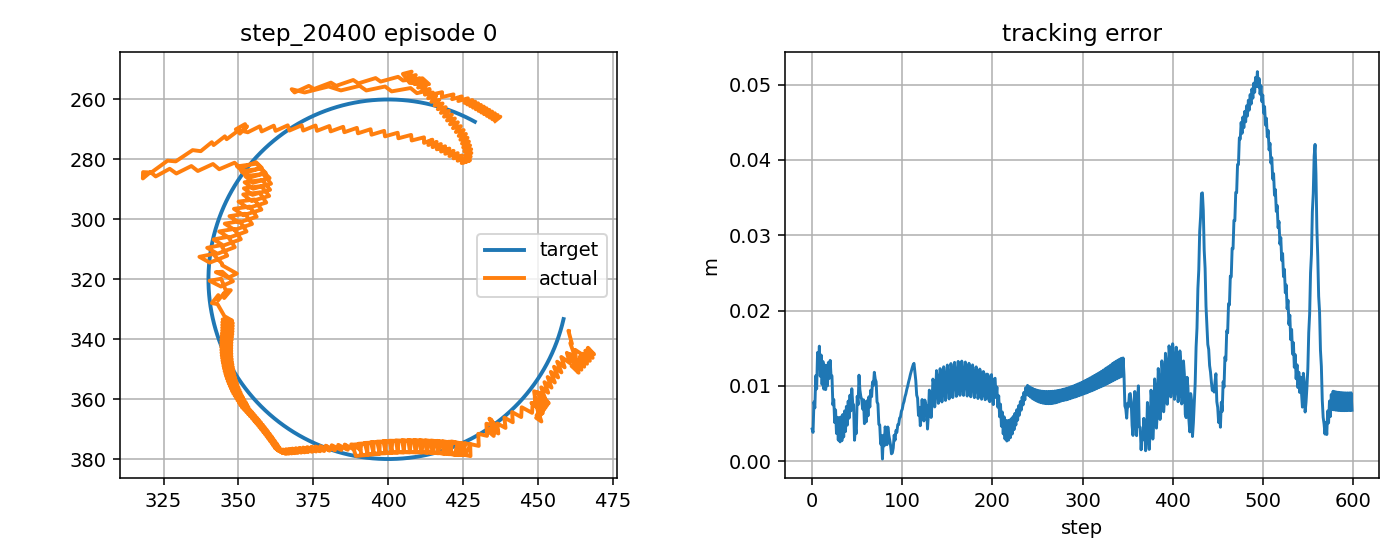

The data file committed next to this chart (first rows):
step, t, x_target_px, y_target_px, x_ee_px, y_ee_px, q1, q2, dq1, dq2, tau1, tau2, tau_pd1, tau_pd2, reward, ee_error_px, ee_error_m, q_error_norm, dq_error_norm, action_norm, action_saturation, tau_total_norm, tau_residual_norm, q_abs_max
0, 0.4299, 458.5, 333.3, 460.2, 337.2, -2.03, 2.02, 0.5346, 1.667, 1.476, 2.843, -1.441, 2.864, 0.7336, 4.277, 0.004277, 0.02585, 1.551, 0.5835, 0.0, 3.203, 2.918, 2.03
1, 0.4466, 458.4, 333.8, 460.1, 337.2, -2.03, 2.02, -0.02488, 0.0, -4.407, -7.612, -7.149, -11.31, 0.8334, 3.832, 0.003832, 0.02253, 0.2307, 0.9202, 0.0, 8.796, 4.601, 2.03
2, 0.4633, 458.3, 334.3, 461.3, 341.5, -2.023, 2.048, 0.4478, 1.667, 1.136, 2.754, -1.583, 2.16, 0.5918, 7.876, 0.007876, 0.04777, 1.521, 0.5565, 0.0, 2.979, 2.783, 2.048
3, 0.4799, 458.2, 334.7, 460.8, 341.3, -2.026, 2.048, -0.2036, 0.0, -4.421, -8.839, -6.622, -12.01, 0.7142, 7.077, 0.007077, 0.04328, 0.2748, 0.7725, 0.0, 9.883, 3.862, 2.048
4, 0.4966, 458, 335.2, 462.3, 345.7, -2.016, 2.074, 0.6454, 1.613, 2.286, 2.036, -0.03034, 1.454, 0.4454, 11.35, 0.01135, 0.06903, 1.55, 0.4777, 0.0, 3.061, 2.388, 2.074
5, 0.5133, 457.9, 335.7, 460.6, 344.9, -2.027, 2.074, -0.6721, -0.05406, -6.383, -10.85, -8.954, -12.26, 0.635, 9.598, 0.009598, 0.06107, 0.6798, 0.5859, 0.0, 12.59, 2.929, 2.074
6, 0.5299, 457.8, 336.2, 462.8, 349.7, -2.01, 2.1, 0.9946, 1.613, 6.8, 2.669, 4.579, 1.242, 0.3031, 14.44, 0.01444, 0.08871, 1.737, 0.528, 0.0, 7.305, 2.64, 2.1
7, 0.5466, 457.6, 336.7, 461.2, 348.9, -2.021, 2.1, -0.6721, -0.05406, -10.55, -14.34, -12.73, -12.9, 0.506, 12.71, 0.01271, 0.08071, 0.6778, 0.5226, 0.0, 17.81, 2.613, 2.1
8, 0.5633, 457.5, 337.2, 463.5, 351.2, -2.005, 2.109, 0.9946, 0.544, 6.558, 1.393, 4.289, 0.596, -0.6852, 15.28, 0.01528, 0.09225, 1.098, 0.481, 0.0, 6.705, 2.405, 2.109
9, 0.5799, 457.4, 337.6, 462.1, 347.9, -2.016, 2.09, -0.6721, -1.123, -8.821, -8.166, -13.02, -4.376, 0.5874, 11.28, 0.01128, 0.06754, 1.484, 1.132, 0.0, 12.02, 5.659, 2.09
10, 0.5966, 457.2, 338.1, 464.5, 350.2, -2, 2.099, 0.9946, 0.544, 8.659, 5.049, 3.999, 9.747, 0.3226, 14.1, 0.0141, 0.08146, 1.1, 1.323, 0.0, 10.02, 6.617, 2.099
11, 0.6133, 457, 338.6, 463, 346.9, -2.011, 2.08, -0.6721, -1.123, -9.338, -7.12, -13.32, -3.774, 0.6365, 10.2, 0.0102, 0.0576, 1.483, 1.04, 0.0, 11.74, 5.198, 2.08
12, 0.6299, 456.9, 339.1, 465.4, 349.2, -1.994, 2.089, 0.9946, 0.544, 8.23, 5.958, 3.705, 10.35, 0.3587, 13.24, 0.01324, 0.07397, 1.102, 1.261, 0.0, 10.16, 6.304, 2.089
13, 0.6466, 456.7, 339.5, 463.9, 345.9, -2.005, 2.071, -0.6721, -1.123, -9.905, -5.998, -13.61, -3.173, 0.6631, 9.575, 0.009575, 0.05276, 1.481, 0.932, 0.0, 11.58, 4.66, 2.071
14, 0.6633, 456.6, 340, 466.4, 348.2, -1.989, 2.08, 0.9946, 0.544, 7.721, 7.222, 3.409, 10.95, 0.3828, 12.77, 0.01277, 0.07086, 1.105, 1.14, 0.0, 10.57, 5.7, 2.08
15, 0.6799, 456.4, 340.5, 464.8, 344.9, -2, 2.061, -0.6721, -1.123, -10.56, -4.914, -13.91, -2.573, 0.6622, 9.509, 0.009509, 0.05443, 1.48, 0.8174, 0.0, 11.65, 4.087, 2.061
16, 0.6966, 456.2, 340.9, 467.3, 347.2, -1.983, 2.07, 0.9946, 0.544, 7.156, 8.994, 3.109, 11.55, 0.3932, 12.72, 0.01272, 0.07272, 1.107, 0.9571, 0.0, 11.49, 4.786, 2.07
17, 0.7133, 456, 341.4, 465.8, 343.9, -1.995, 2.051, -0.6721, -1.123, -11.37, -3.463, -14.21, -1.974, 0.636, 10.01, 0.01001, 0.0621, 1.479, 0.6415, 0.0, 11.88, 3.208, 2.051
18, 0.7299, 455.9, 341.9, 468.2, 346.2, -1.978, 2.06, 0.9946, 0.544, 6.58, 11.26, 2.806, 12.15, 0.3859, 13.11, 0.01311, 0.0792, 1.109, 0.7754, 0.0, 13.04, 3.877, 2.06
19, 0.7466, 455.7, 342.3, 466.7, 342.9, -1.989, 2.042, -0.6721, -1.123, -12.29, -1.841, -14.52, -1.376, 0.5862, 11, 0.011, 0.07393, 1.477, 0.4552, 0.0, 12.42, 2.276, 2.042
20, 0.7633, 455.5, 342.8, 468.7, 345.1, -1.976, 2.051, 0.811, 0.544, 6.076, 13.62, 2.499, 12.74, 0.388, 13.39, 0.01339, 0.08634, 0.9373, 0.7365, 0.0, 14.92, 3.682, 2.051
21, 0.7799, 455.3, 343.3, 466.5, 343.2, -1.99, 2.044, -0.8556, -0.3937, -11.98, 0.5598, -12.88, -0.7785, 0.5794, 11.23, 0.01123, 0.07732, 0.9989, 0.3217, 0.0, 12, 1.609, 2.044
22, 0.7966, 455.1, 343.7, 466.2, 346.1, -1.991, 2.065, -0.05754, 1.273, 3.061, 11.38, 4.245, 7.084, 0.5145, 11.33, 0.01133, 0.07224, 1.048, 0.8908, 0.0, 11.78, 4.454, 2.065
23, 0.8133, 454.9, 344.2, 462.4, 343.5, -2.016, 2.059, -1.499, -0.3937, -6.516, -2.208, -3.762, -6.864, 0.7424, 7.489, 0.007489, 0.05301, 1.554, 1.082, 0.0, 6.88, 5.41, 2.059
24, 0.8299, 454.7, 344.6, 462.6, 346.7, -2.013, 2.08, 0.1673, 1.273, 10.1, 10.76, 11.5, 6.829, 0.6356, 8.192, 0.008192, 0.05157, 1.076, 0.8344, 0.0, 14.76, 4.172, 2.08
25, 0.8466, 454.5, 345.1, 459.6, 344.5, -2.033, 2.073, -1.196, -0.3937, -6.117, -2.847, -5.333, -7.12, 0.8338, 5.142, 0.005142, 0.0367, 1.279, 0.8689, 0.0, 6.747, 4.344, 2.073
26, 0.8633, 454.3, 345.6, 460.7, 348, -2.025, 2.095, 0.4703, 1.273, 8.744, 10.53, 8.962, 6.573, 0.6749, 6.814, 0.006814, 0.04155, 1.184, 0.7925, 0.0, 13.69, 3.963, 2.095
27, 0.8799, 454.1, 346, 457.8, 345.9, -2.044, 2.088, -1.154, -0.3937, -6.871, -3.977, -8.052, -7.378, 0.9006, 3.69, 0.00369, 0.02564, 1.239, 0.72, 0.0, 7.939, 3.6, 2.088
28, 0.8966, 453.9, 346.5, 458.9, 349.4, -2.036, 2.109, 0.5131, 1.273, 9.055, 9.836, 8.817, 6.314, 0.7091, 5.831, 0.005831, 0.03432, 1.206, 0.7059, 0.0, 13.37, 3.53, 2.109
29, 0.9133, 453.6, 346.9, 456.4, 347.5, -2.053, 2.103, -1.019, -0.3937, -6.382, -4.404, -8.225, -7.637, 0.9338, 2.805, 0.002805, 0.01805, 1.122, 0.7442, 0.0, 7.754, 3.721, 2.103
30, 0.9299, 453.4, 347.3, 457.8, 351.1, -2.042, 2.124, 0.6475, 1.273, 8.499, 9.01, 7.646, 6.054, 0.6984, 5.766, 0.005766, 0.03341, 1.28, 0.6153, 0.0, 12.39, 3.077, 2.124
31, 0.9466, 453.2, 347.8, 455.3, 349.2, -2.059, 2.117, -1.019, -0.3937, -6.962, -5.047, -9.479, -7.898, 0.9464, 2.567, 0.002567, 0.01506, 1.119, 0.7606, 0.0, 8.599, 3.803, 2.117
32, 0.9633, 452.9, 348.2, 456.7, 352.8, -2.048, 2.139, 0.6475, 1.273, 8.85, 7.91, 7.735, 5.793, 0.6896, 5.894, 0.005894, 0.0345, 1.282, 0.4785, 0.0, 11.87, 2.393, 2.139
33, 0.9799, 452.7, 348.7, 454.3, 350.9, -2.065, 2.132, -1.019, -0.3937, -6.659, -5.447, -9.392, -8.16, 0.9391, 2.725, 0.002725, 0.01611, 1.117, 0.7702, 0.0, 8.603, 3.851, 2.132
34, 0.9966, 452.5, 349.1, 455.6, 354.5, -2.054, 2.153, 0.6475, 1.273, 9.162, 6.772, 7.82, 5.529, 0.6761, 6.204, 0.006204, 0.0374, 1.284, 0.3658, 0.0, 11.39, 1.829, 2.153
35, 1.013, 452.2, 349.6, 453.2, 352.6, -2.071, 2.147, -1.019, -0.3937, -6.393, -5.83, -9.309, -8.425, 0.9145, 3.226, 0.003226, 0.02058, 1.114, 0.7806, 0.0, 8.652, 3.903, 2.147
36, 1.03, 452, 350, 454.5, 356.2, -2.061, 2.168, 0.6475, 1.273, 9.423, 5.714, 7.902, 5.264, 0.658, 6.676, 0.006676, 0.04173, 1.287, 0.3173, 0.0, 11.02, 1.586, 2.168
37, 1.047, 451.7, 350.4, 452.1, 354.3, -2.078, 2.161, -1.019, -0.3937, -6.146, -6.223, -9.23, -8.691, 0.8797, 3.946, 0.003946, 0.02681, 1.111, 0.7899, 0.0, 8.746, 3.95, 2.161
38, 1.063, 451.5, 350.8, 453.4, 357.9, -2.067, 2.183, 0.6475, 1.273, 9.697, 4.634, 7.98, 4.998, 0.6347, 7.279, 0.007279, 0.04711, 1.289, 0.3511, 0.0, 10.75, 1.756, 2.183
39, 1.08, 451.2, 351.3, 451.1, 356.1, -2.084, 2.176, -1.019, -0.3937, -5.879, -6.666, -9.154, -8.959, 0.8397, 4.794, 0.004794, 0.03384, 1.108, 0.7995, 0.0, 8.888, 3.998, 2.176
40, 1.097, 450.9, 351.7, 452.3, 359.6, -2.073, 2.197, 0.6475, 1.273, 10.01, 3.523, 8.054, 4.729, 0.6057, 7.987, 0.007987, 0.05322, 1.292, 0.4599, 0.0, 10.61, 2.3, 2.197
41, 1.113, 450.7, 352.1, 450, 357.8, -2.09, 2.191, -1.019, -0.3937, -5.624, -7.135, -9.082, -9.229, 0.7971, 5.715, 0.005715, 0.04128, 1.106, 0.8085, 0.0, 9.085, 4.043, 2.191
42, 1.13, 450.4, 352.5, 451.1, 361.3, -2.079, 2.212, 0.6475, 1.273, 10.31, 2.477, 8.124, 4.458, 0.5719, 8.776, 0.008776, 0.05983, 1.294, 0.5901, 0.0, 10.6, 2.95, 2.212
43, 1.147, 450.1, 353, 448.9, 359.5, -2.096, 2.205, -1.019, -0.3937, -5.432, -7.498, -9.015, -9.501, 0.7529, 6.684, 0.006684, 0.04893, 1.103, 0.8208, 0.0, 9.259, 4.104, 2.205
44, 1.163, 449.9, 353.4, 450, 363, -2.085, 2.227, 0.6475, 1.273, 10.59, 1.529, 8.19, 4.185, 0.5341, 9.63, 0.00963, 0.06681, 1.297, 0.7163, 0.0, 10.7, 3.581, 2.227
45, 1.18, 449.6, 353.8, 447.8, 361.3, -2.102, 2.22, -1.019, -0.3937, -5.261, -7.89, -8.951, -9.775, 0.7079, 7.686, 0.007686, 0.05672, 1.1, 0.8286, 0.0, 9.483, 4.143, 2.22
46, 1.197, 449.3, 354.2, 449.3, 361.7, -2.092, 2.219, 0.6475, -0.03858, 10.86, 0.6911, 8.253, 3.91, 0.6814, 7.496, 0.007496, 0.05227, 0.7919, 0.8282, 0.0, 10.88, 4.141, 2.219
47, 1.213, 449, 354.6, 448.7, 357.4, -2.099, 2.191, -0.4457, -1.705, -4.268, -0.8989, -8.888, 1.209, 0.9561, 2.787, 0.002787, 0.02008, 1.947, 1.016, 0.0, 4.362, 5.078, 2.191
48, 1.23, 448.7, 355, 451.6, 358.3, -2.079, 2.19, 1.221, -0.03858, 7.16, 10.97, 2.234, 15.66, 0.7462, 4.364, 0.004364, 0.02669, 1.351, 1.36, 0.5, 13.1, 6.8, 2.19
49, 1.247, 448.4, 355.4, 450.5, 358.5, -2.086, 2.194, -0.4457, 0.2435, -10.46, 1.394, -15.25, 2.464, 0.8406, 3.691, 0.003691, 0.02279, 0.3395, 0.983, 0.0, 10.55, 4.915, 2.194
50, 1.263, 448.1, 355.8, 451.8, 363.6, -2.072, 2.226, 0.8273, 1.91, 2.78, 3.211, 1.596, 0.1822, 0.5403, 8.617, 0.008617, 0.05466, 1.942, 0.6503, 0.0, 4.247, 3.252, 2.226
51, 1.28, 447.8, 356.2, 449.8, 363.5, -2.086, 2.23, -0.8394, 0.2435, -9.449, -10.07, -11.72, -14.16, 0.695, 7.511, 0.007511, 0.04923, 0.7297, 0.9349, 0.0, 13.81, 4.675, 2.23
52, 1.297, 447.5, 356.6, 451.1, 367.5, -2.073, 2.254, 0.8273, 1.434, 5.236, 1.634, 5.363, -0.8467, 0.4474, 11.43, 0.01143, 0.07441, 1.544, 0.4969, 0.0, 5.485, 2.484, 2.254
53, 1.313, 447.2, 357, 449.4, 366.2, -2.087, 2.25, -0.8394, -0.2331, -8.72, -9.308, -11.9, -11.09, 0.6401, 9.455, 0.009455, 0.06266, 0.8489, 0.7288, 0.0, 12.75, 3.644, 2.25
54, 1.33, 446.9, 357.4, 451.6, 364.6, -2.073, 2.234, 0.8273, -0.9995, 7.284, 0.1355, 5.19, 2.492, 0.6574, 8.598, 0.008598, 0.05422, 1.53, 0.6304, 0.0, 7.285, 3.152, 2.234
55, 1.347, 446.6, 357.8, 449.5, 365.5, -2.086, 2.245, -0.8165, 0.6671, -7.086, 5.024, -12.06, 9.321, 0.6307, 8.205, 0.008205, 0.05317, 0.8388, 1.315, 0.5, 8.687, 6.576, 2.245
56, 1.363, 446.3, 358.2, 450.7, 363.5, -2.08, 2.228, 0.3892, -0.9995, 2.756, 0.07252, 4.775, -4.288, 0.7213, 6.932, 0.006932, 0.04364, 1.306, 0.961, 0.0, 2.757, 4.805, 2.228
57, 1.38, 446, 358.6, 450.8, 365.1, -2.078, 2.239, 0.1333, 0.6671, -2.673, 5.36, -7.608, 9.743, 0.5999, 8.163, 0.008163, 0.05172, 0.5281, 1.32, 0.5, 5.99, 6.6, 2.239
58, 1.397, 445.6, 359, 449.4, 362.2, -2.09, 2.223, -0.7578, -0.9995, -3.682, -0.6573, -5.224, -3.87, 0.8492, 4.989, 0.004989, 0.03171, 1.36, 0.7128, 0.0, 3.74, 3.564, 2.223
59, 1.413, 445.3, 359.3, 451.3, 364.5, -2.075, 2.234, 0.9089, 0.6671, 7.537, 5.829, 4.054, 10.16, 0.5904, 7.889, 0.007889, 0.05053, 1.131, 1.112, 0.0, 9.528, 5.56, 2.234
... 540 more rows
